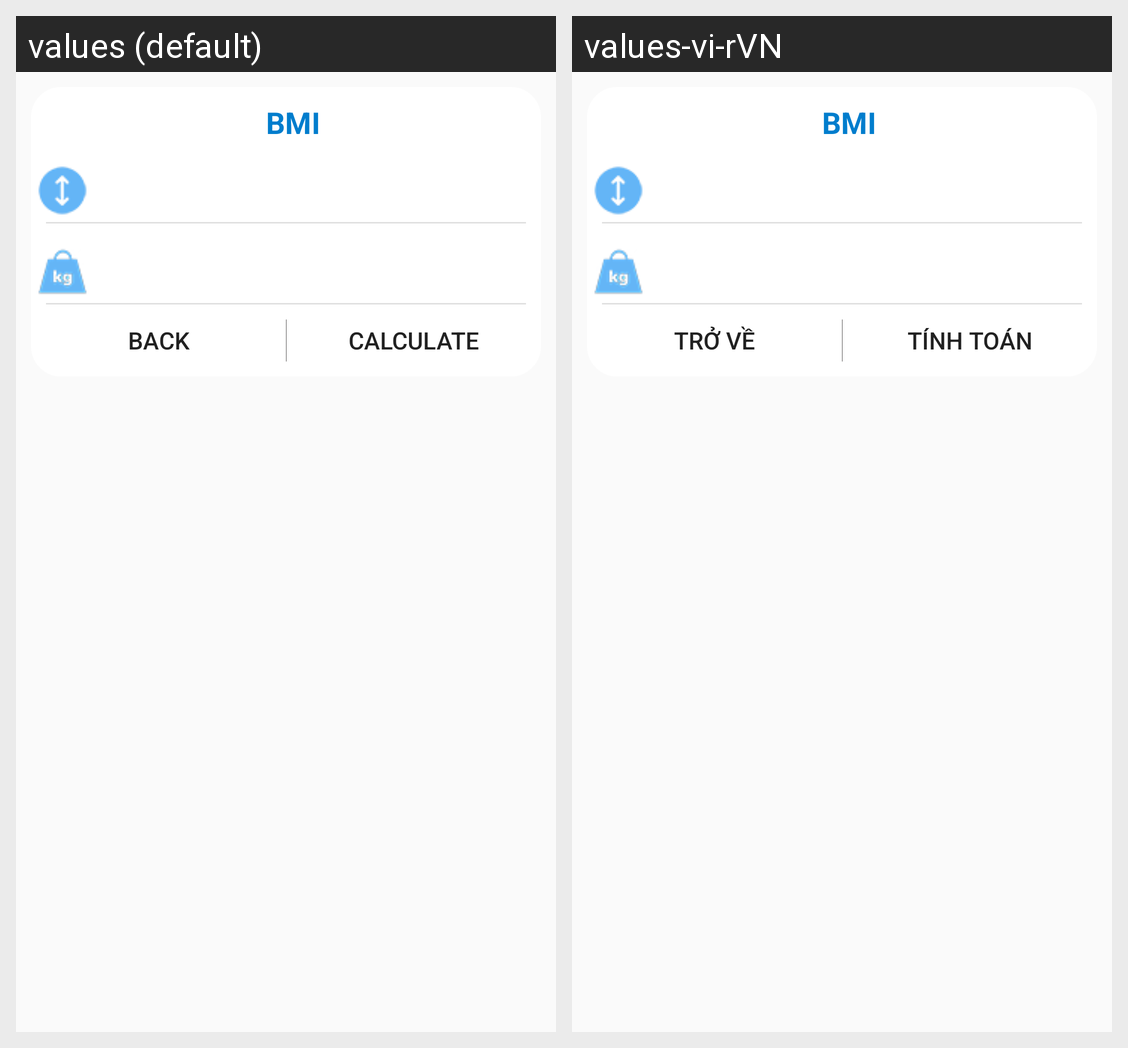

Translations of the strings shown on this Android screen, per locale in the grid:
Android screen res/layout/dialog_calculate_bmi.xml rendered under 2 locales, left to right: values (default), values-vi-rVN. Device: Nexus 5 (rendered at 1080×1920; each locale shown at half size, 540×960, under a caption strip naming it); theme AppTheme.
Strings drawn on this screen, with the default value and each locale's value (text and hints the layout hard-codes, and strings that could not be matched under every locale, appear in the picture but are not listed):

Back
  values: Back
  values-vi-rVN: Trở về

caculate
  values: Calculate
  values-vi-rVN: Tính toán
